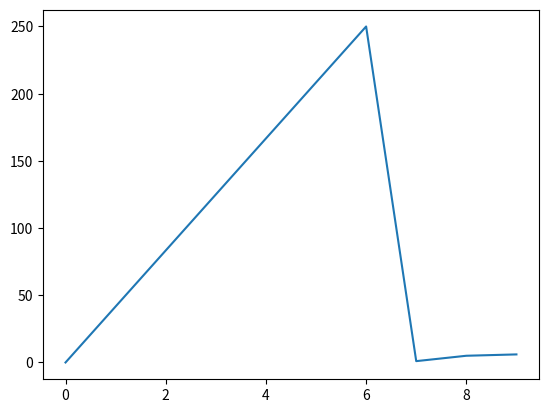

Python code for this plot:
import matplotlib.pyplot as plt

xpoints = [0,6,7,8,9]
ypoints = [0,250,1,5,6]

plt.plot(xpoints, ypoints)
plt.show()